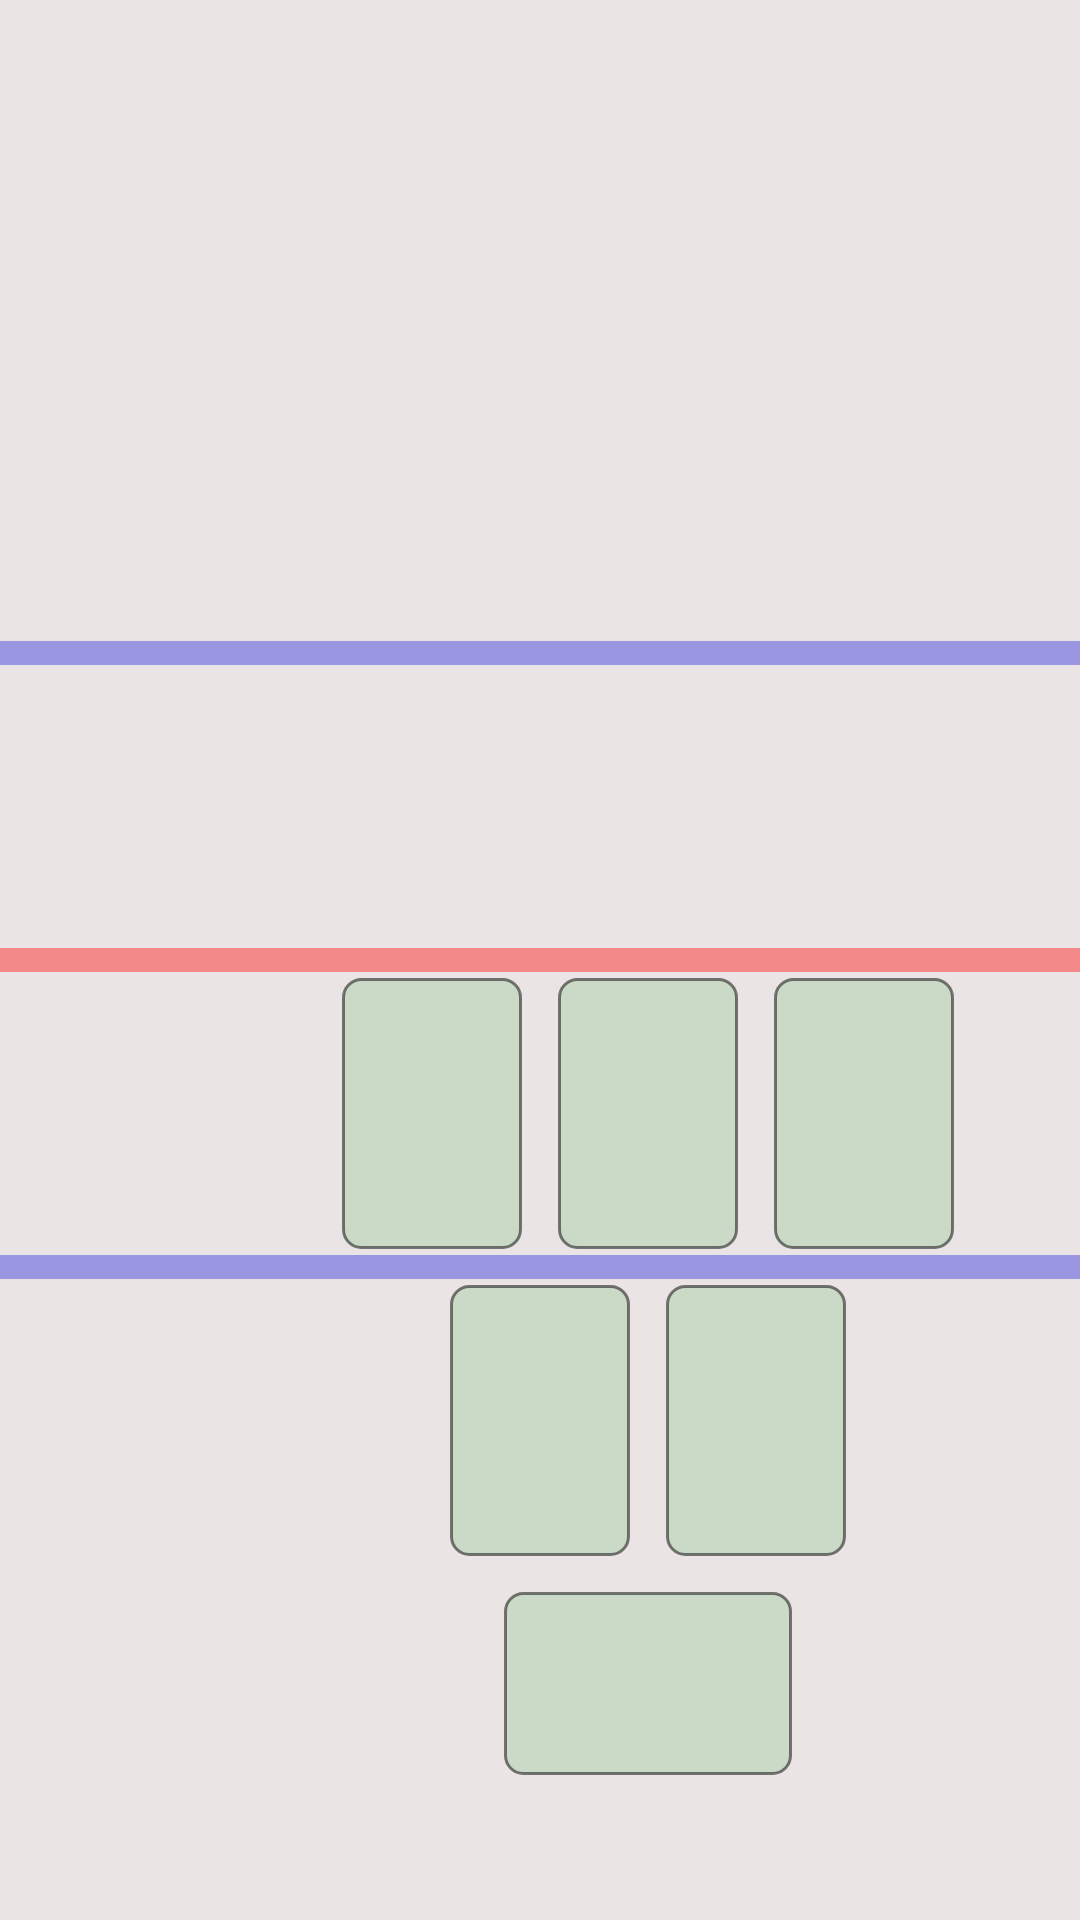

Reconstruct the res/layout file that produces this screen, plus the resources it refers to.
<!-- AndroidManifest.xml: application theme AppTheme -->
<!-- res/layout/game_fragment_new.xml -->
<?xml version="1.0" encoding="utf-8"?>
<androidx.constraintlayout.widget.ConstraintLayout xmlns:android="http://schemas.android.com/apk/res/android"
	xmlns:app="http://schemas.android.com/apk/res-auto"
	xmlns:tools="http://schemas.android.com/tools"
	android:id="@+id/board_layout"
	android:layout_width="match_parent"
	android:layout_height="match_parent"
	android:background="@color/ice_white"
	tools:context=".activities.GameFragment">

	

	<androidx.constraintlayout.widget.Guideline
		android:id="@+id/gl_hor_18"
		android:layout_width="match_parent"
		android:layout_height="wrap_content"
		android:orientation="horizontal"
		app:layout_constraintEnd_toEndOf="parent"
		app:layout_constraintGuide_percent="0.18"
		app:layout_constraintStart_toStartOf="parent" />

	<androidx.constraintlayout.widget.Guideline
		android:id="@+id/gl_hor_34"
		android:layout_width="match_parent"
		android:layout_height="wrap_content"
		android:orientation="horizontal"
		app:layout_constraintEnd_toEndOf="parent"
		app:layout_constraintGuide_percent="0.34"
		app:layout_constraintStart_toStartOf="parent" />

	<androidx.constraintlayout.widget.Guideline
		android:id="@+id/gl_hor_50"
		android:layout_width="match_parent"
		android:layout_height="wrap_content"
		android:orientation="horizontal"
		app:layout_constraintEnd_toEndOf="parent"
		app:layout_constraintGuide_percent="0.5"
		app:layout_constraintStart_toStartOf="parent" />

	<androidx.constraintlayout.widget.Guideline
		android:id="@+id/gl_hor_66"
		android:layout_width="match_parent"
		android:layout_height="wrap_content"
		android:orientation="horizontal"
		app:layout_constraintEnd_toEndOf="parent"
		app:layout_constraintGuide_percent="0.66"
		app:layout_constraintStart_toStartOf="parent" />

	<androidx.constraintlayout.widget.Guideline
		android:id="@+id/gl_hor_82"
		android:layout_width="match_parent"
		android:layout_height="wrap_content"
		android:orientation="horizontal"
		app:layout_constraintEnd_toEndOf="parent"
		app:layout_constraintGuide_percent="0.82"
		app:layout_constraintStart_toStartOf="parent" />

	<androidx.constraintlayout.widget.Guideline
		android:id="@+id/gl_hor_98"
		android:layout_width="match_parent"
		android:layout_height="wrap_content"
		android:orientation="horizontal"
		app:layout_constraintEnd_toEndOf="parent"
		app:layout_constraintGuide_percent="0.98"
		app:layout_constraintStart_toStartOf="parent" />

	

	<androidx.constraintlayout.widget.Guideline
		android:id="@+id/gl_ver_30"
		android:layout_width="match_parent"
		android:layout_height="wrap_content"
		android:orientation="vertical"
		app:layout_constraintEnd_toEndOf="parent"
		app:layout_constraintGuide_percent="0.30"
		app:layout_constraintStart_toStartOf="parent" />

	<androidx.constraintlayout.widget.Guideline
		android:id="@+id/gl_ver_40"
		android:layout_width="match_parent"
		android:layout_height="wrap_content"
		android:orientation="vertical"
		app:layout_constraintEnd_toEndOf="parent"
		app:layout_constraintGuide_percent="0.40"
		app:layout_constraintStart_toStartOf="parent" />

	<androidx.constraintlayout.widget.Guideline
		android:id="@+id/gl_ver_45"
		android:layout_width="match_parent"
		android:layout_height="wrap_content"
		android:orientation="vertical"
		app:layout_constraintEnd_toEndOf="parent"
		app:layout_constraintGuide_percent="0.45"
		app:layout_constraintStart_toStartOf="parent" />

	<androidx.constraintlayout.widget.Guideline
		android:id="@+id/gl_ver_50"
		android:layout_width="match_parent"
		android:layout_height="wrap_content"
		android:orientation="vertical"
		app:layout_constraintEnd_toEndOf="parent"
		app:layout_constraintGuide_percent="0.50"
		app:layout_constraintStart_toStartOf="parent" />

	<androidx.constraintlayout.widget.Guideline
		android:id="@+id/gl_ver_60"
		android:layout_width="match_parent"
		android:layout_height="wrap_content"
		android:orientation="vertical"
		app:layout_constraintEnd_toEndOf="parent"
		app:layout_constraintGuide_percent="0.60"
		app:layout_constraintStart_toStartOf="parent" />

	<androidx.constraintlayout.widget.Guideline
		android:id="@+id/gl_ver_70"
		android:layout_width="wrap_content"
		android:layout_height="wrap_content"
		android:orientation="vertical"
		android:visibility="visible"
		app:layout_constraintEnd_toEndOf="parent"
		app:layout_constraintGuide_percent="0.70"
		app:layout_constraintStart_toStartOf="parent" />

	<androidx.constraintlayout.widget.Guideline
		android:id="@+id/gl_ver_75"
		android:layout_width="match_parent"
		android:layout_height="wrap_content"
		android:orientation="vertical"
		app:layout_constraintEnd_toEndOf="parent"
		app:layout_constraintGuide_percent="0.75"
		app:layout_constraintStart_toStartOf="parent" />

	<androidx.constraintlayout.widget.Guideline
		android:id="@+id/gl_ver_80"
		android:layout_width="match_parent"
		android:layout_height="wrap_content"
		android:orientation="vertical"
		app:layout_constraintEnd_toEndOf="parent"
		app:layout_constraintGuide_percent="0.80"
		app:layout_constraintStart_toStartOf="parent" />

	<androidx.constraintlayout.widget.Guideline
		android:id="@+id/gl_ver_90"
		android:layout_width="wrap_content"
		android:layout_height="wrap_content"
		android:orientation="vertical"
		android:visibility="visible"
		app:layout_constraintEnd_toEndOf="parent"
		app:layout_constraintGuide_percent="0.90"
		app:layout_constraintStart_toStartOf="parent" />


	

	<View
		android:layout_width="match_parent"
		android:layout_height="8dp"
		android:background="@color/ice_red"
		app:layout_constraintBottom_toBottomOf="@id/gl_hor_50"
		app:layout_constraintTop_toTopOf="@id/gl_hor_50" />

	<View
		android:layout_width="match_parent"
		android:layout_height="8dp"
		android:background="@color/ice_blue"
		app:layout_constraintBottom_toBottomOf="@id/gl_hor_34"
		app:layout_constraintTop_toTopOf="@id/gl_hor_34" />

	<View
		android:layout_width="match_parent"
		android:layout_height="8dp"
		android:background="@color/ice_blue"
		app:layout_constraintBottom_toBottomOf="@id/gl_hor_66"
		app:layout_constraintTop_toTopOf="@id/gl_hor_66" />

	

	<FrameLayout
		android:layout_width="0dp"
		android:layout_height="0dp"
		android:layout_margin="6dp"
		android:background="@drawable/card_background_btm"
		app:layout_constraintBottom_toTopOf="@id/gl_hor_66"
		app:layout_constraintDimensionRatio="H,7:11"
		app:layout_constraintEnd_toStartOf="@id/gl_ver_70"
		app:layout_constraintStart_toEndOf="@id/gl_ver_50"
		app:layout_constraintTop_toBottomOf="@id/gl_hor_50">

		<androidx.appcompat.widget.AppCompatImageView
			android:id="@+id/card_bm_center"
			android:layout_width="match_parent"
			android:layout_height="match_parent"
			android:padding="1dp"
			android:scaleType="fitXY"
			tools:src="@drawable/da" />

	</FrameLayout>

	<FrameLayout
		android:layout_width="0dp"
		android:layout_height="0dp"
		android:layout_margin="6dp"
		android:background="@drawable/card_background_btm"
		app:layout_constraintBottom_toTopOf="@id/gl_hor_66"
		app:layout_constraintDimensionRatio="H,7:11"
		app:layout_constraintEnd_toStartOf="@id/gl_ver_50"
		app:layout_constraintStart_toEndOf="@id/gl_ver_30"
		app:layout_constraintTop_toBottomOf="@id/gl_hor_50">

		<androidx.appcompat.widget.AppCompatImageView
			android:id="@+id/card_bm_forward_left"
			android:layout_width="match_parent"
			android:layout_height="match_parent"
			android:padding="1dp"
			android:scaleType="fitXY" />

	</FrameLayout>

	<FrameLayout
		android:layout_width="0dp"
		android:layout_height="0dp"
		android:layout_margin="6dp"
		android:background="@drawable/card_background_btm"
		app:layout_constraintBottom_toTopOf="@id/gl_hor_66"
		app:layout_constraintDimensionRatio="H,7:11"
		app:layout_constraintEnd_toStartOf="@id/gl_ver_90"
		app:layout_constraintStart_toEndOf="@id/gl_ver_70"
		app:layout_constraintTop_toBottomOf="@id/gl_hor_50">

		<androidx.appcompat.widget.AppCompatImageView
			android:id="@+id/card_bm_forward_right"
			android:layout_width="match_parent"
			android:layout_height="match_parent"
			android:padding="1dp"
			android:scaleType="fitXY" />

	</FrameLayout>

	<FrameLayout
		android:layout_width="0dp"
		android:layout_height="0dp"
		android:layout_margin="6dp"
		android:background="@drawable/card_background_btm"
		app:layout_constraintBottom_toTopOf="@id/gl_hor_82"
		app:layout_constraintDimensionRatio="H,7:11"
		app:layout_constraintEnd_toStartOf="@id/gl_ver_60"
		app:layout_constraintStart_toEndOf="@id/gl_ver_40"
		app:layout_constraintTop_toBottomOf="@id/gl_hor_66">

		<androidx.appcompat.widget.AppCompatImageView
			android:id="@+id/card_bm_defender_left"
			android:layout_width="match_parent"
			android:layout_height="match_parent"
			android:padding="1dp"
			android:scaleType="fitXY" />

	</FrameLayout>

	<FrameLayout
		android:layout_width="0dp"
		android:layout_height="0dp"
		android:layout_margin="6dp"
		android:background="@drawable/card_background_btm"
		app:layout_constraintBottom_toTopOf="@id/gl_hor_82"
		app:layout_constraintDimensionRatio="H,7:11"
		app:layout_constraintEnd_toStartOf="@id/gl_ver_80"
		app:layout_constraintStart_toEndOf="@id/gl_ver_60"
		app:layout_constraintTop_toBottomOf="@id/gl_hor_66">

		<androidx.appcompat.widget.AppCompatImageView
			android:id="@+id/card_bm_defender_right"
			android:layout_width="match_parent"
			android:layout_height="match_parent"
			android:padding="1dp"
			android:scaleType="fitXY" />

	</FrameLayout>

	<FrameLayout
		android:layout_width="0dp"
		android:layout_height="0dp"
		android:layout_margin="6dp"
		android:background="@drawable/card_background_btm"
		app:layout_constraintDimensionRatio="H,11:7"
		app:layout_constraintStart_toEndOf="@id/gl_ver_45"
		app:layout_constraintEnd_toStartOf="@id/gl_ver_75"
		app:layout_constraintTop_toBottomOf="@id/gl_hor_82">

		<androidx.appcompat.widget.AppCompatImageView
			android:id="@+id/card_bm_goalie"
			android:layout_width="match_parent"
			android:layout_height="match_parent"
			android:padding="1dp"
			android:scaleType="fitXY" />

	</FrameLayout>

</androidx.constraintlayout.widget.ConstraintLayout>
<!-- resources referenced by this layout -->
<resources>
  <color name="ice_blue">#662020DB</color>
  <color name="ice_red">#66FF0000</color>
  <color name="ice_white">#EBE4E4</color>
  <!-- drawable card_background_btm (drawable) -->
  <?xml version="1.0" encoding="utf-8"?>
  <shape xmlns:android="http://schemas.android.com/apk/res/android">
  	<solid android:color="@color/card_background_btm" />
  	<stroke
  		android:width="1dp"
  		android:color="@color/card_border" />
  	<corners
  		android:bottomLeftRadius="6dp"
  		android:bottomRightRadius="6dp"
  		android:topLeftRadius="6dp"
  		android:topRightRadius="6dp" />
  </shape>
  <!-- drawable da: webp bitmap (drawable-nodpi, 3788 bytes) -->
  <style name="AppTheme" parent="Theme.AppCompat.Light.NoActionBar">
          
          <item name="colorPrimary">@color/colorPrimary</item>
          <item name="colorPrimaryDark">@color/colorPrimaryDark</item>
          <item name="colorAccent">@color/colorAccent</item>
      </style>
  <color name="card_background_btm">#334CAF50</color>
  <color name="card_border">#80000000</color>
  <color name="colorPrimary">#FF0000</color>
  <color name="colorPrimaryDark">#9B0000</color>
  <color name="colorAccent">#000000</color>
</resources>
